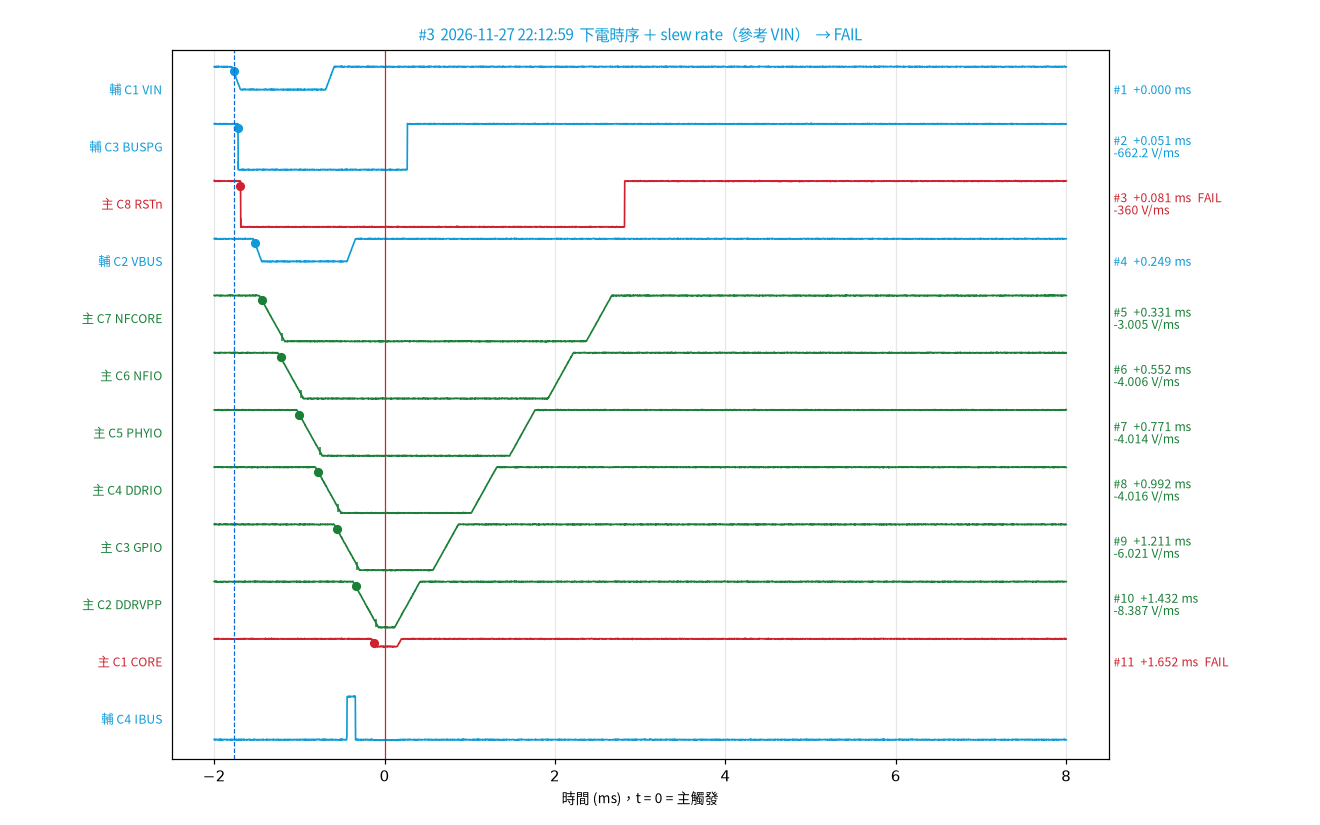

The data file committed next to this chart (first rows):
# 下電時序；參考 rail = VIN；下電時間 = 高門檻穿越（邏輯訊號 =…
方向, 順序, 示波器, CH, rail, 類型, 標稱, 門檻低, 門檻高, t 低 ms, t 高 ms, 上 / 下電時間 ms, 上升 / 下降 ms, slew rate, 延遲 ms（對參考）, 下限 ms, 上限 ms, 判定, 峰值, 備註
下電, 1, 輔 6104B, C1, VIN, 電源, 12, 1.2 V, 10.8 V, , -1.773, -1.773, , , 0.000, , , , , 未到門檻
下電, 2, 輔 6104B, C3, BUSPG, 邏輯, 3.3, 0.33 V, 2.97 V, -1.718, -1.722, -1.721, 0.004, -662.2 V/ms, 0.051, , , , , 
下電, 3, 主 8208HD, C8, RSTn, 邏輯, 1.8, 0.18 V, 1.62 V, -1.688, -1.692, -1.691, 0.004, -360 V/ms, 0.081, -6, -3, FAIL, , 
下電, 4, 輔 6104B, C2, VBUS, 電源, 12, 1.2 V, 10.8 V, , -1.524, -1.524, , , 0.249, , , , , 未到門檻
下電, 5, 主 8208HD, C7, NFCORE, 電源, 0.9, 0.09 V, 0.81 V, -1.202, -1.441, -1.441, 0.240, -3.005 V/ms, 0.331, , , , , 
下電, 6, 主 8208HD, C6, NFIO, 電源, 1.2, 0.12 V, 1.08 V, -0.981, -1.221, -1.221, 0.240, -4.006 V/ms, 0.552, , , , , 
下電, 7, 主 8208HD, C5, PHYIO, 電源, 1.2, 0.12 V, 1.08 V, -0.763, -1.002, -1.002, 0.239, -4.014 V/ms, 0.771, , , , , 
下電, 8, 主 8208HD, C4, DDRIO, 電源, 1.2, 0.12 V, 1.08 V, -0.542, -0.781, -0.781, 0.239, -4.016 V/ms, 0.992, , , , , 
下電, 9, 主 8208HD, C3, GPIO, 電源, 1.8, 0.18 V, 1.62 V, -0.322, -0.561, -0.561, 0.239, -6.021 V/ms, 1.211, , , , , 
下電, 10, 主 8208HD, C2, DDRVPP, 電源, 2.5, 0.25 V, 2.25 V, -0.102, -0.341, -0.341, 0.238, -8.387 V/ms, 1.432, , , , , 
下電, 11, 主 8208HD, C1, CORE, 電源, 0.84, 0.084 V, 0.756 V, , -0.121, -0.121, , , 1.652, -4, -2, FAIL, , 未到門檻
下電, , 輔 6104B, C4, IBUS, 電流, , 0.01505 A, 0.1354 A, , -1.486, , , , , , , , , 電流：起始 0.15 A
